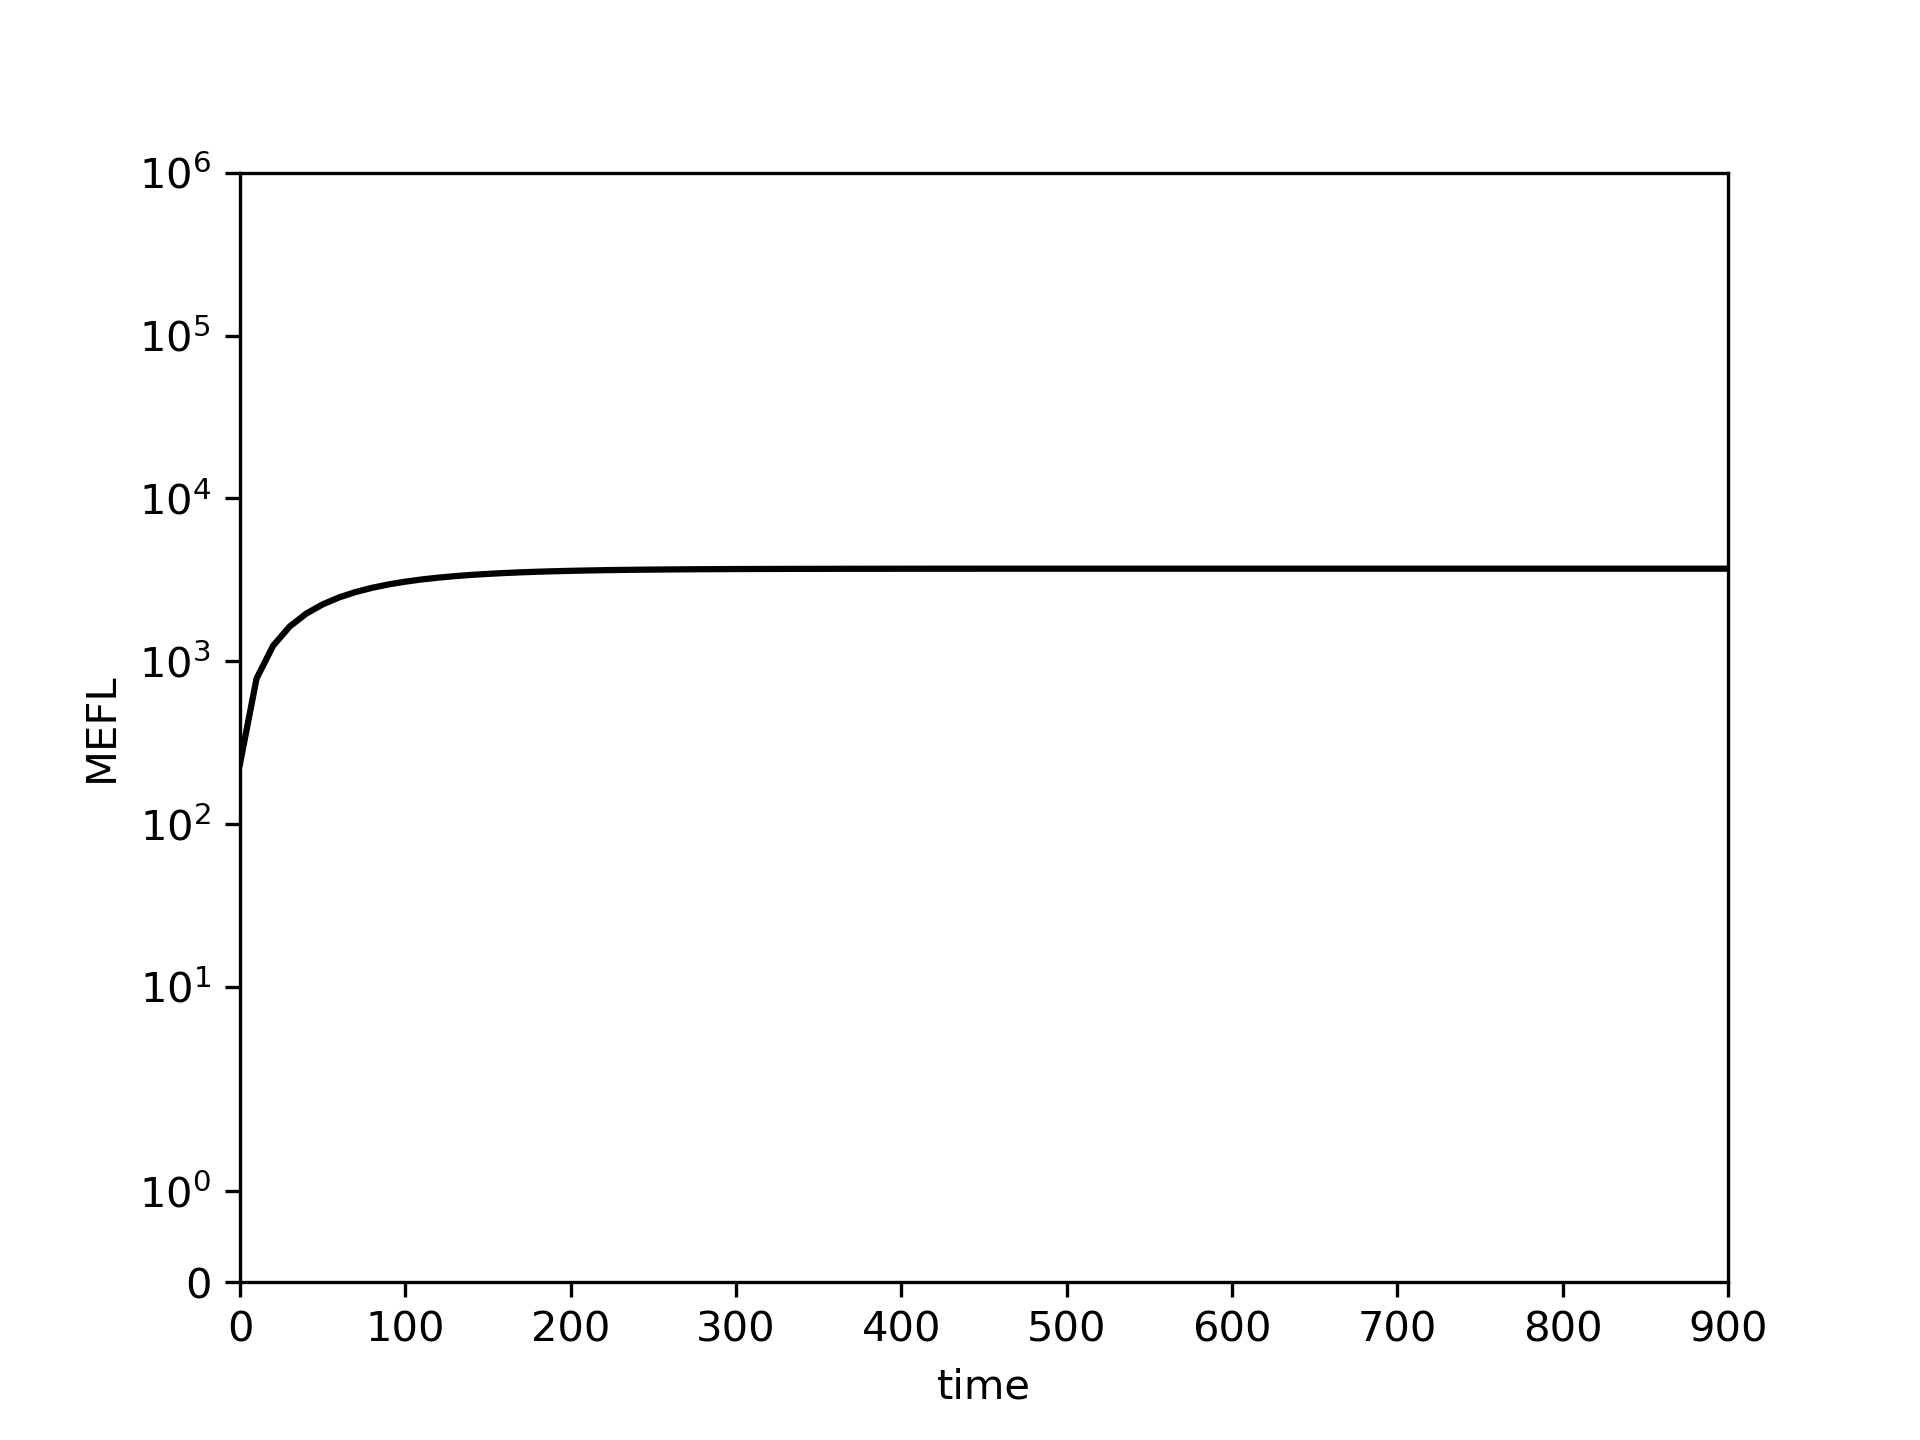

Source data for this figure (header and first rows):
0.0, 10.0, 20.0, 30.0, 40.0, 50.0, 60.0, 70.0, 80.0, 90.0, 100.0, 110.0, 120.0, 130.0, 140.0, 150.0, 160.0, 170.0, 180.0, 190.0, 200.0, 210.0, 220.0, 230.0
234.6, 782.5, 1244, 1633, 1960, 2235, 2467, 2663, 2827, 2966, 3082, 3181, 3263, 3333, 3392, 3441, 3482, 3517, 3547, 3572, 3592, 3610, 3625, 3637
